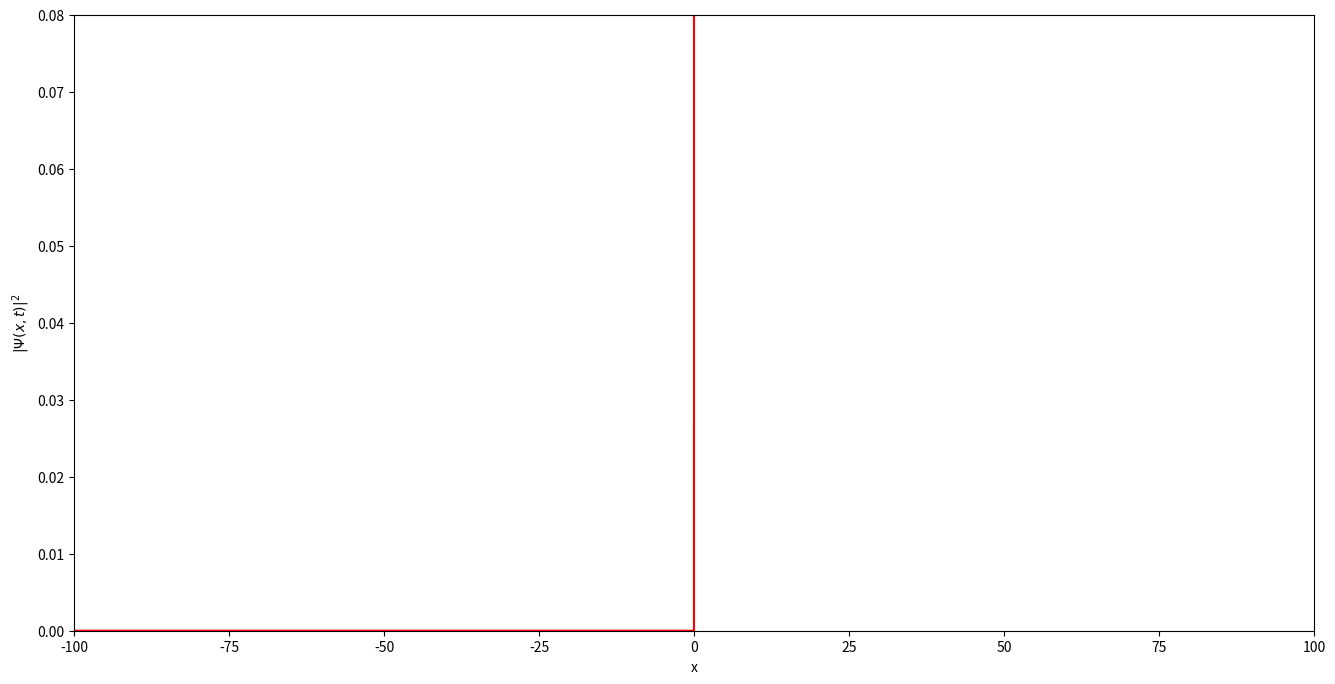

Python code for this plot:
# -*- coding: utf-8 -*-
"""
Split Operator Method for simulating the time dependent Schrodinger equation
with real time animation

The code solves the time dependent SE, animates the solution, 
and stores the final frame in the file plot.png
The initial state is here a Gaussian wave packet.
Any potential can be investigated.

MW version 220325 
"""

import numpy as np
from matplotlib import pyplot as plt
from matplotlib import animation
from scipy.fftpack import fft,ifft,fftshift      # fast Fourier transforms
 
# set x-axis scale
N = 2**13    # choice suitable for fft
dx = 0.1
L = N*dx
x = dx*(np.arange(N)-0.5*N)

# set momentum scale
dk = 2*np.pi/L
k = -N*dk/2 + dk*np.arange(N)

# time parameters  
t = 0.0                         # start time
dt = 0.005                       # time step
tmax = 100.                    # max time
nsteps = 50                     # number of time steps between frame updates
frames = int(tmax/(nsteps*dt))

# parameters for potential barrier
w = 2.0                         # width of potential
V0 = 1.0                        # height of potential

# quantum parameters
hbar = 1.0
p = hbar*k 
m = 1.0

# parameters for the initial gaussian wave packet
a = 8.0                         # width of gaussian
x0 = -100.0                     # initial center position
E = 0.5                         # energy
k0 = np.sqrt(2*m*E)/hbar        # wavevector of wavepacket motion
print(k0,E) 

######################################################################
# Gaussian wave packet of width a, centered at x0, with momentum k0 
def gaussian(x, a, x0, k0):
    return ((a*np.sqrt(np.pi))**(-0.5)
            * np.exp(-0.5*((x-x0)*1./a)**2 + 1j*x*k0))
######################################################################
def theta(x):    # Heaviside function
    x = np.asarray(x)
    y = np.zeros(x.shape)
    y[x > 0] = 1.0
    return y
######################################################################
def potential(x):   # potential that can be selected to be any function
    pot = 0*x        # free particle
    pot[x > 0] = 100. # potential wall 
    #pot = V0*theta(x)  # potential step
    #pot = V0*(theta(x+w/2.0)-theta(x-w/2.0))  # square barrier
    #pot = V0*theta(x-1)/(x+1.e-10)  # Gamow Coulomb barrier
    return pot      
######################################################################

# Define arrays of potential energy and time evolution operators
pot = potential(x)     # potential energy
expV_half = np.exp(-1j*pot*dt/2/hbar)           # time evolution from potential energy
expV = expV_half*expV_half                   # time evolution from potential energy
expT = fftshift(np.exp(-1j*p*p*dt/(2*m)/hbar))  # time evolution from kinetic energy
# (fftshift stores the momenta in normal order, see the scipy documentation)

# calculate initial wave function
psi = gaussian(x,a,x0,k0)                    # initial wave packet

# set up the figure, the axis, and the plot element we want to animate
fig = plt.figure(figsize=(16,8),dpi=80)
ax1 = plt.subplot(111, autoscale_on=False, xlim=(-100.0,100.0), ylim=(0.0,0.08))
ax1.set_xlabel('x')
ax1.set_ylabel('$|\Psi(x,t)|^2$')
psi2_curve, = ax1.plot([], [], c='b')

# set up formatting for the movie files
#Writer = animation.writers['ffmpeg']
#writer = Writer(fps=15, metadata=dict(artist='Me'), bitrate=1800)

# plot potential
potential_curve, = ax1.plot(x, 0.05*pot, c='r') 

# calculations
def step():
    global psi,t
    for it in range(nsteps) :              # don't plot all steps to speed up animation
        psi = ifft(expT*fft(expV*psi))     # one time step
        t = t+dt
    #print(t)
                                                                                                                
# initialization function: plot the background of each frame
def init():
    psi2_curve.set_data([], [])
    return psi2_curve

# animation function called sequentially
def animate(i):
    step() 
    psi2_curve.set_data(x, abs(psi)**2)
    #if V0>0 : potential_curve.set_data(x, pot/V0*0.05)
    return psi2_curve

# call the animator.  blit=True means only re-draw the parts that have changed.
anim = animation.FuncAnimation(fig, animate, init_func=init,
                               frames=frames, interval=10, repeat=False)
#anim = animation.FuncAnimation(fig, animate, init_func=init,
#                               frames=frames, interval=50, blit=True, repeat=False)

# save animation to a video file
#anim.save('wavepacket.mp4', writer=writer)

plt.show()
#plt.savefig("./plot.png")             # store final frame


